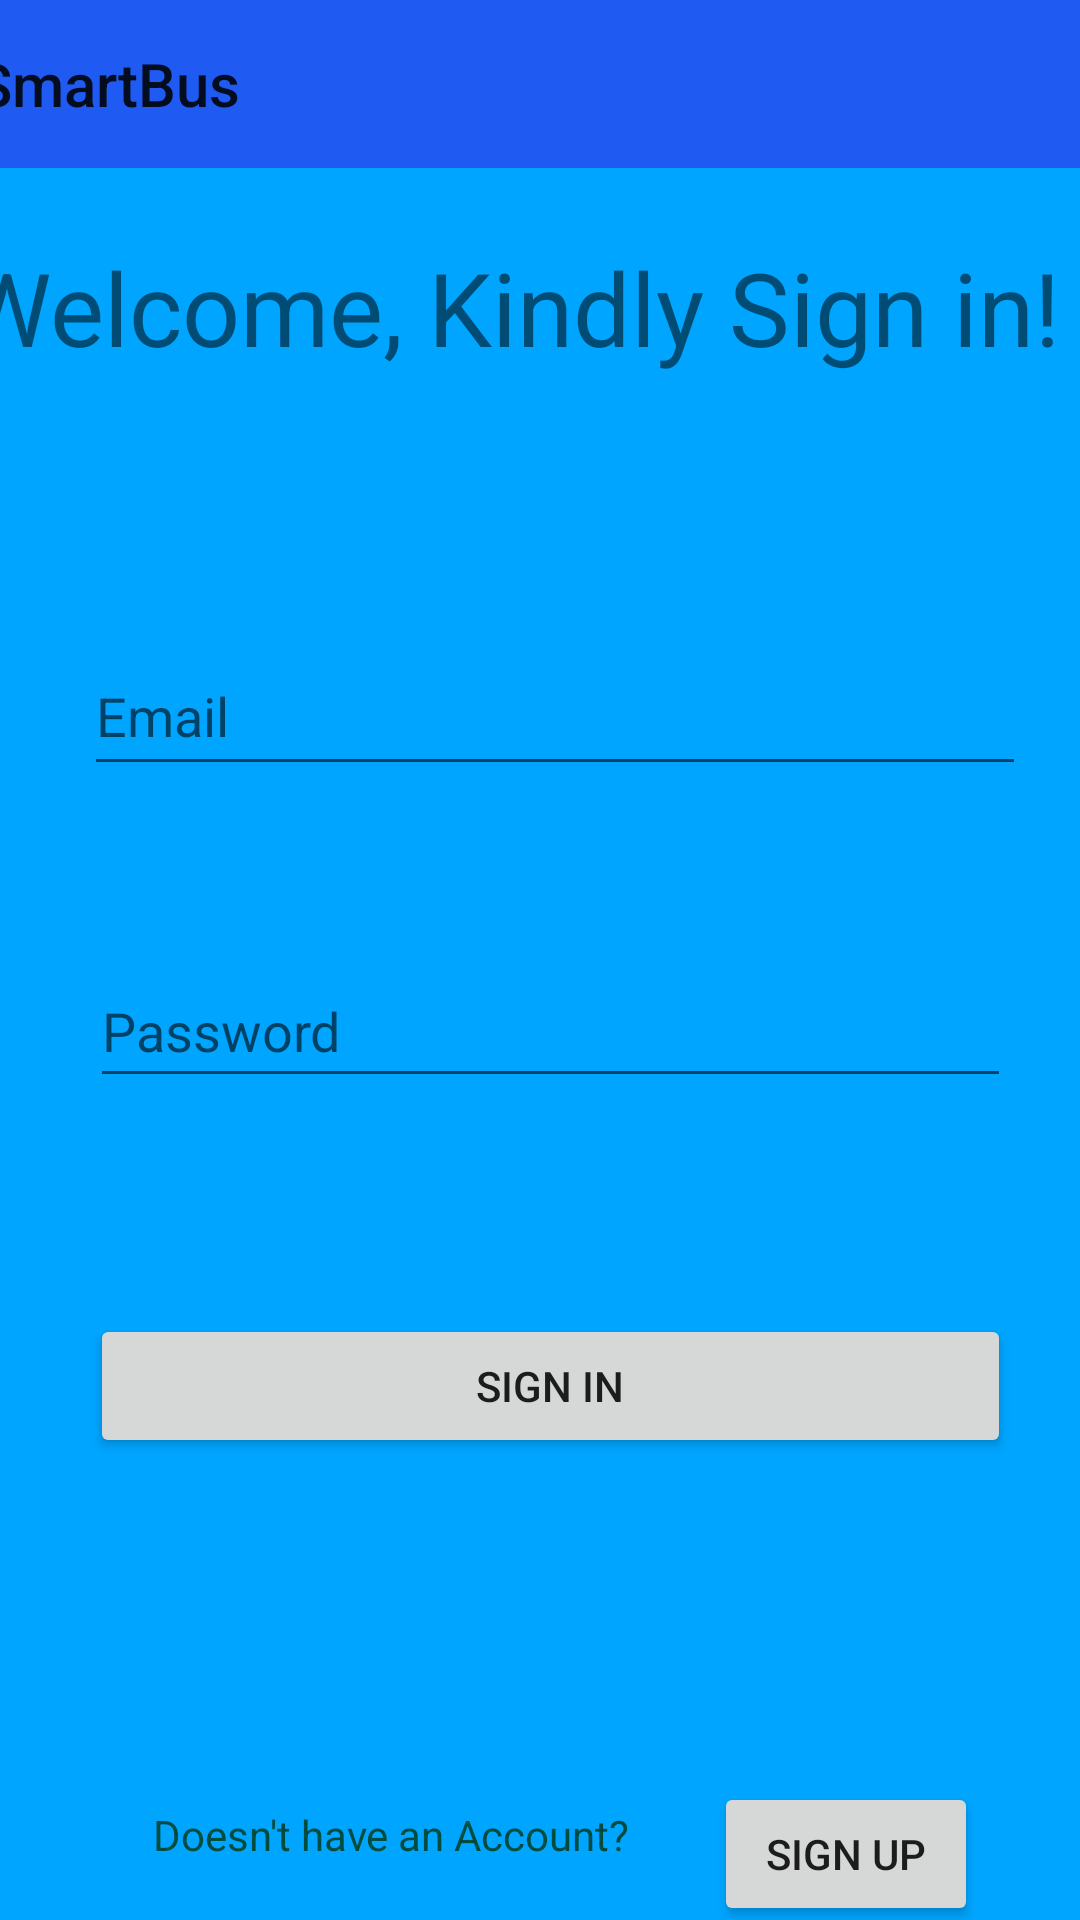

This screen was rendered from an Android layout file. Write that file and the resources it references.
<!-- AndroidManifest.xml: application theme Theme.AppCompat.Light.NoActionBar -->
<!-- res/layout/activity_login.xml -->
<?xml version="1.0" encoding="utf-8"?>
<androidx.constraintlayout.widget.ConstraintLayout xmlns:android="http://schemas.android.com/apk/res/android"
    xmlns:app="http://schemas.android.com/apk/res-auto"
    xmlns:tools="http://schemas.android.com/tools"
    android:layout_width="match_parent"
    android:layout_height="match_parent"
    android:background="@color/primaryTextColor"
    tools:context=".Login">

    <androidx.appcompat.widget.Toolbar
        android:id="@+id/toolbar2"
        android:layout_width="409dp"
        android:layout_height="wrap_content"
        android:background="@color/colorPrimary"
        android:minHeight="?attr/actionBarSize"
        android:theme="?attr/actionBarTheme"
        app:layout_constraintEnd_toEndOf="parent"
        app:layout_constraintStart_toStartOf="parent"
        app:layout_constraintTop_toTopOf="parent"
        app:title="SmartBus" />

    <EditText
        android:id="@+id/editTextEmailAddress"
        android:layout_width="314dp"
        android:layout_height="50dp"
        android:layout_marginTop="156dp"
        android:ems="10"
        android:inputType="textEmailAddress"
        android:hint="Email"
        app:layout_constraintBottom_toBottomOf="parent"
        app:layout_constraintEnd_toEndOf="parent"
        app:layout_constraintHorizontal_bias="0.608"
        app:layout_constraintStart_toStartOf="parent"
        app:layout_constraintTop_toBottomOf="@+id/toolbar2"
        app:layout_constraintVertical_bias="0.0"
        android:autofillHints="emailAddress" />

    <EditText
        android:id="@+id/editTextPassword"
        android:layout_width="307dp"
        android:layout_height="48dp"
        android:layout_marginTop="56dp"
        android:ems="10"
        android:inputType="textPassword"
        android:hint="@string/login_password_hint"
        app:layout_constraintEnd_toEndOf="parent"
        app:layout_constraintHorizontal_bias="0.567"
        app:layout_constraintStart_toStartOf="parent"
        app:layout_constraintTop_toBottomOf="@+id/editTextEmailAddress" />

    <TextView
        android:id="@+id/textView"
        android:layout_width="wrap_content"
        android:layout_height="28dp"
        android:layout_marginTop="236dp"
        android:text="Doesn't have an Account?"
        android:textColor="#004D40"
        app:layout_constraintEnd_toEndOf="parent"
        app:layout_constraintHorizontal_bias="0.253"
        app:layout_constraintStart_toStartOf="parent"
        app:layout_constraintTop_toBottomOf="@+id/editTextPassword" />

    <Button
        android:id="@+id/signUpButton"
        android:layout_width="wrap_content"
        android:layout_height="wrap_content"
        android:layout_marginTop="228dp"
        android:text="@string/sign_up"
        app:layout_constraintEnd_toEndOf="parent"
        app:layout_constraintHorizontal_bias="0.45"
        app:layout_constraintStart_toEndOf="@+id/textView"
        app:layout_constraintTop_toBottomOf="@+id/editTextPassword" />

    <Button
        android:id="@+id/signInButton"
        android:layout_width="307dp"
        android:layout_height="48dp"
        android:layout_marginTop="72dp"
        android:text="@string/sign_in"
        app:layout_constraintEnd_toEndOf="parent"
        app:layout_constraintHorizontal_bias="0.567"
        app:layout_constraintStart_toStartOf="parent"
        app:layout_constraintTop_toBottomOf="@+id/editTextPassword" />

    <TextView
        android:id="@+id/Titlelogin"
        android:layout_width="387dp"
        android:layout_height="109dp"
        android:text="Welcome, Kindly Sign in!"
        android:textSize="34sp"
        app:layout_constraintBottom_toTopOf="@+id/editTextEmailAddress"
        app:layout_constraintEnd_toEndOf="parent"
        app:layout_constraintStart_toStartOf="parent"
        app:layout_constraintTop_toBottomOf="@+id/toolbar2" />
</androidx.constraintlayout.widget.ConstraintLayout>
<!-- resources referenced by this layout -->
<resources>
  <color name="colorPrimary">#1F5BF3</color>
  <color name="primaryTextColor">#00a5ff</color>
  <string name="login_password_hint">Password</string>
  <string name="sign_in">Sign In</string>
  <string name="sign_up">Sign Up</string>
</resources>
